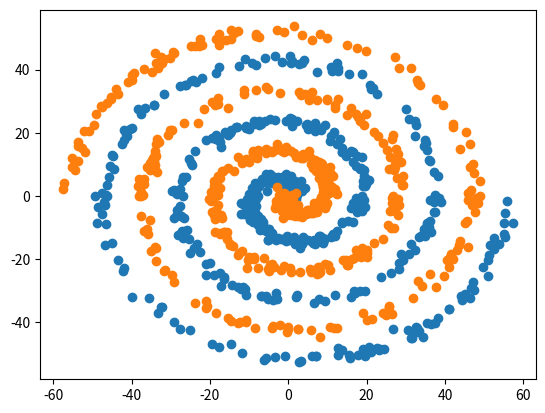

This figure's Python source:
import numpy as np
import matplotlib.pyplot as plt
import sys
rng = np.random.default_rng()
theta = rng.uniform(0, 6*np.pi, 500)
r = 3 * theta
var = 1
noise = rng.normal(0, var, [4, 500])

x0 = r * np.cos(theta)
y0 = r * np.sin(theta)

x1 = -r * np.cos(theta)
y1 = -r * np.sin(theta)

coords = np.array([x0, y0, x1, y1])
coords = coords + noise

plt.scatter(coords[0, :], coords[1, :])
plt.scatter(coords[2, :], coords[3, :])
plt.show()

#Two  lines to make our compiler able to draw:
plt.savefig(sys.stdout.buffer)
sys.stdout.flush()